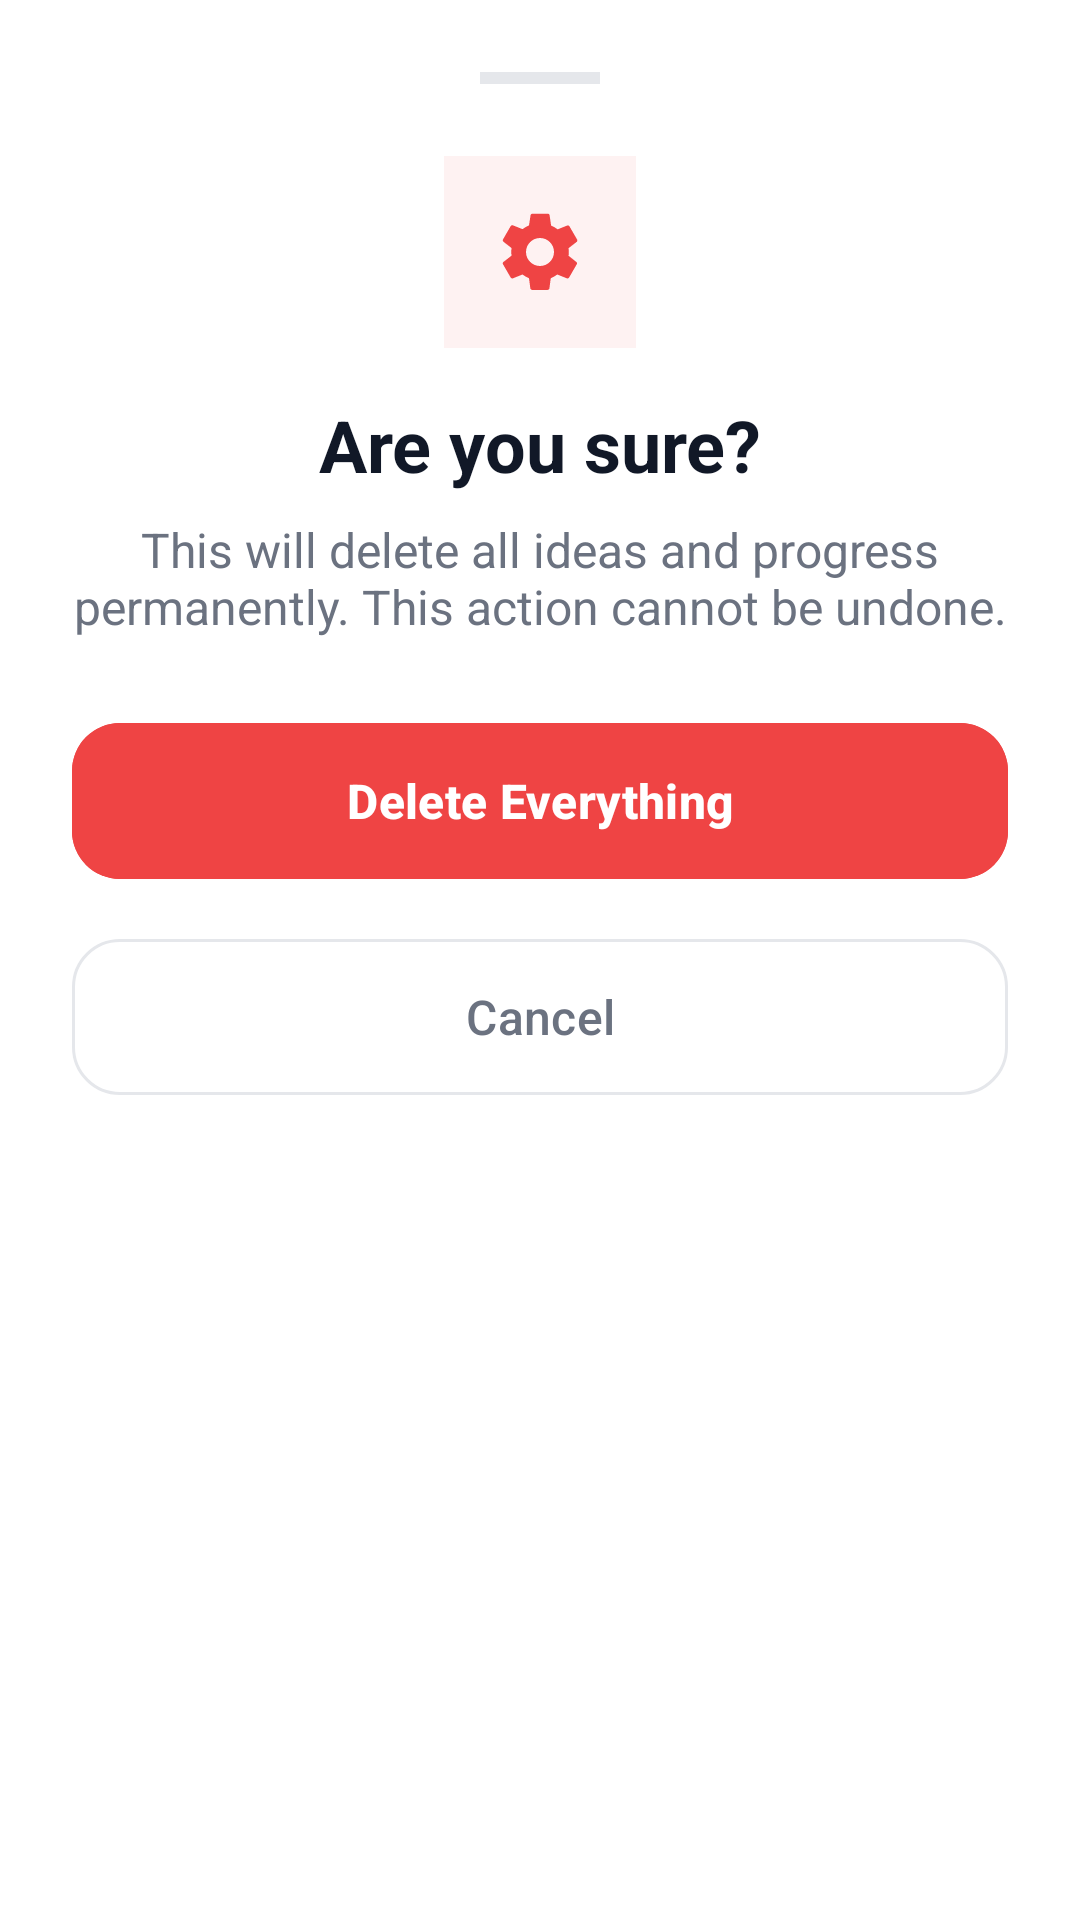

This screen was rendered from an Android layout file. Write that file and the resources it references.
<!-- AndroidManifest.xml: application theme Theme.IdeaFlow -->
<!-- res/layout/fragment_reset_bottom_sheet.xml -->
<?xml version="1.0" encoding="utf-8"?>
<LinearLayout xmlns:android="http://schemas.android.com/apk/res/android"
    xmlns:app="http://schemas.android.com/apk/res-auto"
    android:layout_width="match_parent"
    android:layout_height="wrap_content"
    android:background="@color/white"
    android:orientation="vertical"
    android:padding="24dp">

    <View
        android:layout_width="40dp"
        android:layout_height="4dp"
        android:layout_gravity="center_horizontal"
        android:layout_marginBottom="24dp"
        android:background="#E5E7EB" />

    <ImageView
        android:layout_width="64dp"
        android:layout_height="64dp"
        android:layout_gravity="center_horizontal"
        android:layout_marginBottom="16dp"
        android:background="@color/danger_red_soft"
        android:padding="16dp"
        android:src="@drawable/ic_settings"
        app:tint="@color/danger_red" />

    <TextView
        android:layout_width="match_parent"
        android:layout_height="wrap_content"
        android:gravity="center"
        android:text="Are you sure?"
        android:textColor="@color/text_primary"
        android:textSize="24sp"
        android:textStyle="bold" />

    <TextView
        android:layout_width="match_parent"
        android:layout_height="wrap_content"
        android:layout_marginTop="8dp"
        android:layout_marginBottom="24dp"
        android:gravity="center"
        android:text="This will delete all ideas and progress permanently. This action cannot be undone."
        android:textColor="@color/text_secondary"
        android:textSize="16sp" />

    <com.google.android.material.button.MaterialButton
        android:id="@+id/btnDelete"
        android:layout_width="match_parent"
        android:layout_height="60dp"
        android:layout_marginBottom="12dp"
        android:backgroundTint="@color/danger_red"
        android:text="Delete Everything"
        android:textAllCaps="false"
        android:textColor="@color/white"
        android:textSize="16sp"
        android:textStyle="bold"
        app:cornerRadius="16dp" />

    <com.google.android.material.button.MaterialButton
        android:id="@+id/btnCancel"
        style="@style/Widget.Material3.Button.TextButton"
        android:layout_width="match_parent"
        android:layout_height="60dp"
        android:text="Cancel"
        android:textAllCaps="false"
        android:textColor="@color/text_secondary"
        android:textSize="16sp"
        app:cornerRadius="16dp"
        app:strokeColor="#E5E7EB"
        app:strokeWidth="1dp" />

</LinearLayout>
<!-- resources referenced by this layout -->
<resources>
  <color name="danger_red">#EF4444</color>
  <color name="danger_red_soft">#FEF2F2</color>
  <color name="text_primary">#111827</color>
  <color name="text_secondary">#6B7280</color>
  <color name="white">#FFFFFFFF</color>
  <!-- drawable ic_settings (drawable) -->
  <vector xmlns:android="http://schemas.android.com/apk/res/android"
      android:width="24dp"
      android:height="24dp"
      android:viewportWidth="24"
      android:viewportHeight="24">
      <path
          android:fillColor="#FF000000"
          android:pathData="M19.14,12.94c0.04,-0.3 0.06,-0.61 0.06,-0.94c0,-0.32 -0.02,-0.64 -0.07,-0.94l2.03,-1.58c0.18,-0.14 0.23,-0.39 0.12,-0.59l-1.92,-3.32c-0.12,-0.2 -0.36,-0.27 -0.57,-0.19l-2.39,0.96c-0.5,-0.38 -1.03,-0.7 -1.62,-0.94L14.4,2.81c-0.04,-0.22 -0.24,-0.38 -0.46,-0.38h-3.84c-0.22,0 -0.42,0.17 -0.46,0.38L9.25,5.35c-0.58,0.24 -1.12,0.56 -1.62,0.94l-2.39,-0.96c-0.22,-0.08 -0.45,0 -0.57,0.19L2.75,8.85c-0.11,0.21 -0.06,0.45 0.12,0.59l2.03,1.58c-0.05,0.3 -0.09,0.63 -0.09,0.94c0,0.31 0.04,0.64 0.09,0.94l-2.03,1.58c-0.18,0.14 -0.23,0.39 -0.12,0.59l1.92,3.32c0.12,0.2 0.36,0.27 0.57,0.19l2.39,-0.96c0.5,0.38 1.03,0.7 1.62,0.94l0.34,2.54c0.05,0.22 0.24,0.38 0.46,0.38h3.84c0.22,0 0.42,-0.17 0.46,-0.38l0.34,-2.54c0.58,-0.24 1.12,-0.56 1.62,-0.94l2.39,0.96c0.22,0.08 0.45,0 0.57,-0.19l1.92,-3.32c0.11,-0.21 0.06,-0.45 -0.12,-0.59L19.14,12.94zM12,15.5c-1.93,0 -3.5,-1.57 -3.5,-3.5s1.57,-3.5 3.5,-3.5s3.5,1.57 3.5,3.5S13.93,15.5 12,15.5z" />
  </vector>
  <style name="Theme.IdeaFlow" parent="Base.Theme.IdeaFlow" />
  <style name="Base.Theme.IdeaFlow" parent="Theme.Material3.Light.NoActionBar">
          
          <item name="colorPrimary">@color/primary_purple</item>
          <item name="colorOnPrimary">@color/white</item>
          <item name="colorPrimaryContainer">@color/primary_indigo</item>
          <item name="colorOnPrimaryContainer">@color/white</item>
  
          
          <item name="colorSecondary">@color/accent_soft_blue</item>
          <item name="colorOnSecondary">@color/text_primary</item>
  
          
          <item name="android:windowBackground">@color/background_light</item>
          <item name="colorSurface">@color/surface_white</item>
          <item name="colorOnSurface">@color/text_primary</item>
  
          
          <item name="android:statusBarColor">@android:color/transparent</item>
          <item name="android:windowLightStatusBar">true</item>
      </style>
  <color name="primary_purple">#8B5CF6</color>
  <color name="primary_indigo">#6366F1</color>
  <color name="accent_soft_blue">#93C5FD</color>
  <color name="background_light">#F9FAFB</color>
  <color name="surface_white">#FFFFFF</color>
</resources>
